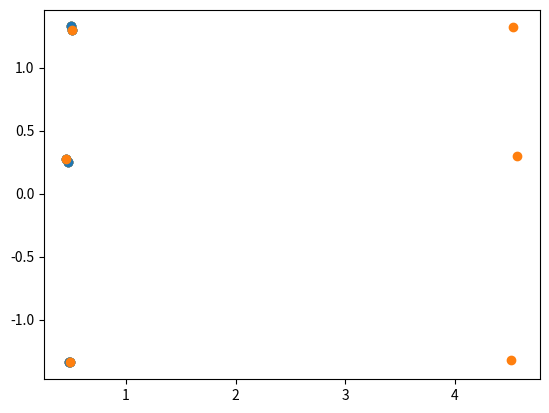

Python code for this plot:
import numpy as np
import matplotlib.pyplot as plt



gate_poses = np.array([[0.501, 1.326],      # tag 4
                        [0.4675, 0.2515],    # tag 5
                        [0.4835, -1.34]])    # tag 6

tag_poses = np.array([[ 4.53256715,  1.32114674],
                         [ 4.57090491,  0.29619518],
                         [ 4.5174239,  -1.32085923]])

# gate_poses = np.array([[2,2],      # tag 4
#                     [6,2],    # tag 5
#                     [6,6]])    # tag 6

# tag_poses = np.array([[3,2],      # tag 4
#                     [7,2],    # tag 5
#                     [7,6]])   


plt.scatter(gate_poses[:,0],gate_poses[:,1])
plt.scatter(tag_poses[:,0],tag_poses[:,1])
plt.show()

def best_fit_transform( model, target):
        # calculate centroid
        c_target = np.mean(target, axis=0)
        c_model = np.mean(model, axis=0)

        # de mean
        m_target = (target-c_target).T
        m_model = (model-c_model).T

        # calculate correlation matrix
        H = np.matmul(m_target, m_model.T)

        # SVD decompose
        U, D, V = np.linalg.svd(H)

        # get Rotation & Translation
        rotation = np.dot(U, V)
        translation = c_model - np.dot(rotation, c_target)

        # combine matrix
        transform = np.identity(target.shape[1]+1)
        transform[0:target.shape[1], 0:target.shape[1]] = rotation
        transform[0:target.shape[1], target.shape[1]] = translation

        return transform

total_tf = np.identity(tag_poses.shape[0])
for iteration in range(5):
    transform = best_fit_transform(gate_poses,tag_poses)
    print('transform:\n',transform)
    total_tf = np.dot(transform,total_tf)
    
    for i in range(tag_poses.shape[0]):
        tag_poses[i] = transform[0:2, 2] + np.matmul(transform[0:2, 0:2], tag_poses[i])
    print('l2:', np.linalg.norm(gate_poses-tag_poses))
    plt.scatter(gate_poses[:,0],gate_poses[:,1])
    plt.scatter(tag_poses[:,0],tag_poses[:,1])
    plt.show()

print('total tf:\n',total_tf)



